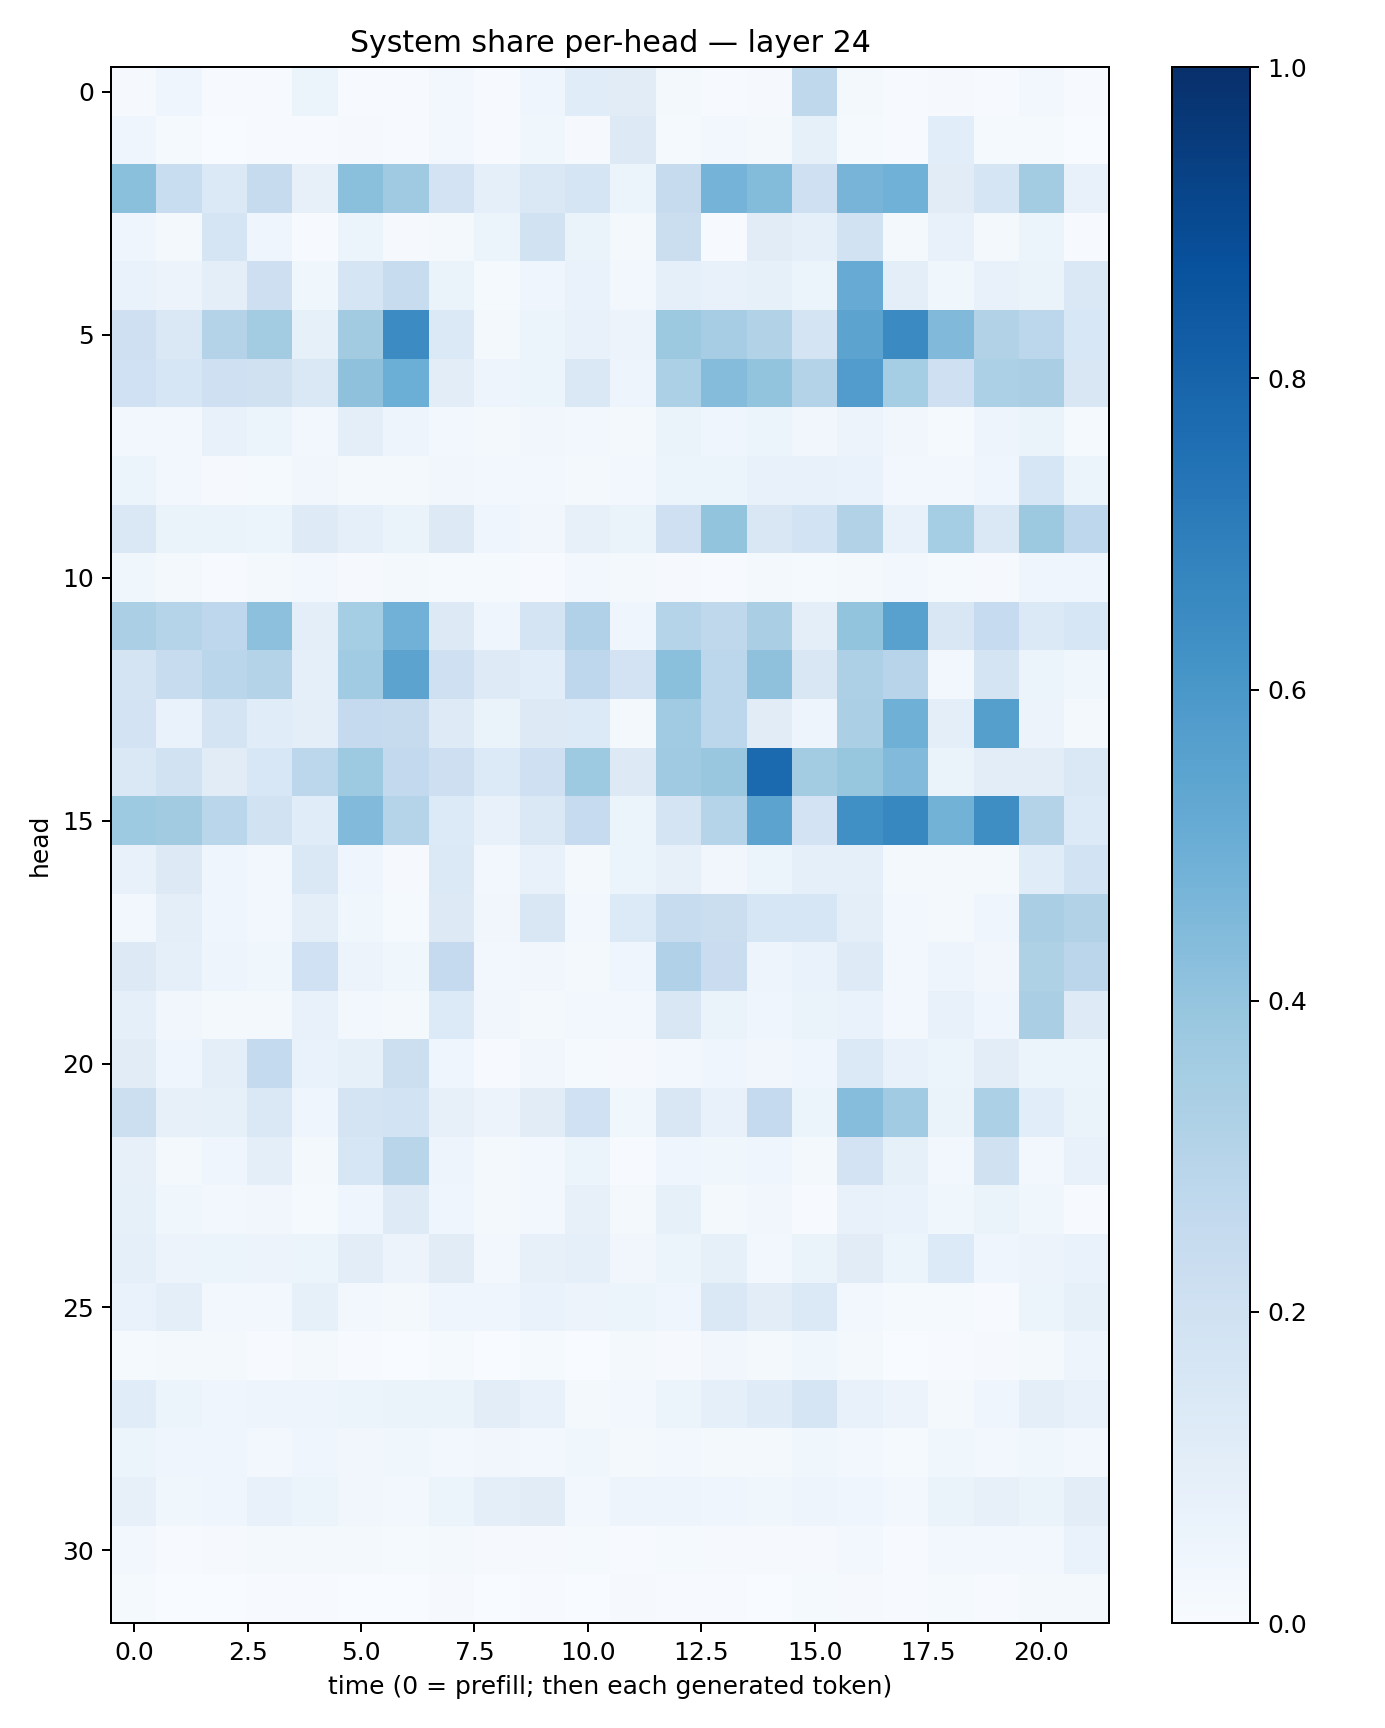

Data behind this chart, as committed beside it:
0.0095222145, 0.045637447, 0.0077448827, 0.004256204, 0.0519434, 0.004672512, 0.0043866034, 0.027034404, 0.006532889, 0.045862302, 0.11678966, 0.11301528, 0.020839239, 0.00729014, 0.010812833, 0.27320048, 0.01851651, 0.004905499, 0.010009012, 0.0061767134, 0.024540626, 0.007375296
0.04349, 0.01508, 0.003184, 0.005778, 0.004953, 0.01135, 0.007138, 0.02421, 0.007199, 0.03766, 0.009096, 0.132, 0.01516, 0.02926, 0.01764, 0.08435, 0.01354, 0.004431, 0.107, 0.01205, 0.01292, 0.001227
0.4215, 0.2318, 0.1392, 0.2431, 0.07832, 0.4192, 0.3684, 0.1797, 0.08939, 0.1484, 0.17, 0.05256, 0.244, 0.4757, 0.44, 0.2099, 0.4692, 0.4863, 0.11, 0.1656, 0.3593, 0.07551
0.04603, 0.02301, 0.1678, 0.04063, 0.00781, 0.05251, 0.0111, 0.02179, 0.06177, 0.1952, 0.0653, 0.01737, 0.2192, 0.006428, 0.1114, 0.09202, 0.1921, 0.0175, 0.07577, 0.01601, 0.05208, 0.006005
0.06694, 0.057, 0.09992, 0.2133, 0.03848, 0.1679, 0.239, 0.06592, 0.01203, 0.04624, 0.0679, 0.0236, 0.08817, 0.07682, 0.08398, 0.05241, 0.5079, 0.1003, 0.03682, 0.07669, 0.06579, 0.1412
0.2061, 0.1478, 0.3067, 0.3561, 0.08414, 0.3618, 0.6446, 0.1378, 0.01858, 0.05411, 0.07551, 0.05807, 0.3789, 0.3494, 0.3087, 0.1723, 0.544, 0.6505, 0.4456, 0.3094, 0.2798, 0.156
0.2006, 0.1595, 0.2068, 0.197, 0.1457, 0.4128, 0.499, 0.1045, 0.04795, 0.05157, 0.141, 0.04888, 0.3302, 0.4342, 0.4, 0.3078, 0.5755, 0.3552, 0.2039, 0.3313, 0.3375, 0.1507
0.02563, 0.031, 0.07405, 0.05873, 0.02714, 0.09614, 0.04733, 0.02805, 0.01803, 0.03139, 0.02827, 0.02191, 0.06283, 0.04331, 0.05258, 0.03252, 0.05838, 0.03308, 0.01541, 0.04782, 0.06282, 0.01357
0.05102, 0.02602, 0.01096, 0.01466, 0.03493, 0.02229, 0.01574, 0.03358, 0.02565, 0.02512, 0.02194, 0.02439, 0.051, 0.0599, 0.07265, 0.07241, 0.06646, 0.02762, 0.02728, 0.04043, 0.1621, 0.05255
0.145, 0.06397, 0.06371, 0.06067, 0.1221, 0.09301, 0.06444, 0.1295, 0.03924, 0.03225, 0.08026, 0.06486, 0.2074, 0.3986, 0.1509, 0.1875, 0.3149, 0.07215, 0.3551, 0.1436, 0.3786, 0.2739
0.03773, 0.02005, 0.006177, 0.01864, 0.02766, 0.009755, 0.02, 0.01371, 0.01197, 0.006066, 0.02932, 0.0184, 0.009586, 0.007242, 0.01626, 0.01459, 0.02171, 0.02371, 0.01448, 0.009408, 0.04668, 0.0427
0.3351, 0.2974, 0.276, 0.4155, 0.09666, 0.3524, 0.481, 0.1277, 0.0461, 0.1745, 0.3194, 0.04337, 0.2993, 0.2726, 0.337, 0.09459, 0.3988, 0.555, 0.1499, 0.2492, 0.1405, 0.1604
0.1744, 0.2398, 0.2889, 0.3083, 0.08757, 0.3639, 0.5452, 0.2055, 0.1216, 0.1071, 0.2753, 0.1798, 0.4209, 0.2782, 0.4103, 0.149, 0.3265, 0.293, 0.0297, 0.1726, 0.06155, 0.03607
0.1824, 0.06926, 0.1733, 0.117, 0.1003, 0.2503, 0.2424, 0.1212, 0.06306, 0.1281, 0.1333, 0.01641, 0.3667, 0.2777, 0.1109, 0.04982, 0.3351, 0.4892, 0.09916, 0.5662, 0.05605, 0.02298
0.1462, 0.1928, 0.111, 0.155, 0.2812, 0.3724, 0.2608, 0.2113, 0.134, 0.2032, 0.3746, 0.1323, 0.369, 0.384, 0.7771, 0.3557, 0.3932, 0.4443, 0.06261, 0.1025, 0.1025, 0.1483
0.3725, 0.3616, 0.2854, 0.1939, 0.1147, 0.4416, 0.3029, 0.1359, 0.07673, 0.1427, 0.2472, 0.05143, 0.172, 0.2974, 0.5464, 0.1825, 0.6314, 0.6655, 0.4772, 0.6392, 0.3068, 0.1348
0.07435, 0.1301, 0.04504, 0.03033, 0.1434, 0.03946, 0.008379, 0.1386, 0.03092, 0.07048, 0.02343, 0.06036, 0.0789, 0.03269, 0.06109, 0.08833, 0.0861, 0.01938, 0.01655, 0.02183, 0.1143, 0.1852
0.02829, 0.0991, 0.04033, 0.02622, 0.09943, 0.03859, 0.01192, 0.127, 0.03245, 0.1492, 0.02542, 0.1359, 0.237, 0.22, 0.1621, 0.1564, 0.1013, 0.02812, 0.02208, 0.0409, 0.3377, 0.3105
0.1303, 0.09306, 0.04977, 0.03615, 0.2005, 0.05599, 0.0359, 0.2514, 0.02571, 0.03497, 0.02179, 0.0446, 0.3166, 0.2295, 0.04843, 0.06828, 0.1225, 0.03026, 0.04991, 0.03364, 0.3214, 0.2848
0.08598, 0.03211, 0.02048, 0.0169, 0.07366, 0.02413, 0.02154, 0.1328, 0.03362, 0.02295, 0.02948, 0.02799, 0.1497, 0.06556, 0.04154, 0.06322, 0.06645, 0.02765, 0.0729, 0.04042, 0.3369, 0.1219
0.1096, 0.04625, 0.09828, 0.2549, 0.06708, 0.0848, 0.2185, 0.04277, 0.007318, 0.03328, 0.01493, 0.01124, 0.03095, 0.04206, 0.03145, 0.04236, 0.1368, 0.07368, 0.0619, 0.1036, 0.05459, 0.05253
0.2157, 0.08, 0.08464, 0.141, 0.04449, 0.173, 0.1864, 0.08042, 0.0578, 0.11, 0.2014, 0.03582, 0.1496, 0.0717, 0.2514, 0.05208, 0.4307, 0.364, 0.0631, 0.3296, 0.1078, 0.06632
0.07919, 0.01642, 0.04547, 0.09835, 0.02034, 0.1626, 0.291, 0.05042, 0.01752, 0.02943, 0.05146, 0.005834, 0.04275, 0.03906, 0.03916, 0.02257, 0.1834, 0.08498, 0.02635, 0.1969, 0.02511, 0.07296
0.08552, 0.03796, 0.02843, 0.03383, 0.01405, 0.04535, 0.1226, 0.04288, 0.02267, 0.02665, 0.07818, 0.01665, 0.08474, 0.02142, 0.0339, 0.007789, 0.07086, 0.06935, 0.03874, 0.06251, 0.0357, 0.007472
0.0929, 0.05605, 0.05238, 0.05829, 0.05269, 0.1028, 0.05683, 0.1121, 0.02425, 0.08146, 0.08631, 0.03325, 0.05202, 0.08225, 0.02409, 0.06486, 0.1106, 0.06004, 0.1341, 0.04215, 0.05583, 0.06862
0.07031, 0.09915, 0.02763, 0.02692, 0.08394, 0.0302, 0.01848, 0.04028, 0.04156, 0.06722, 0.05545, 0.0537, 0.04591, 0.1407, 0.1019, 0.138, 0.03005, 0.01174, 0.0135, 0.00734, 0.05364, 0.0829
0.01284, 0.01989, 0.0211, 0.005018, 0.01865, 0.005028, 0.002646, 0.01556, 0.003466, 0.01371, 0.002845, 0.02321, 0.01104, 0.03382, 0.02098, 0.03875, 0.02068, 0.003202, 0.006199, 0.01034, 0.01817, 0.04997
0.1162, 0.06214, 0.04343, 0.04934, 0.05036, 0.05931, 0.06322, 0.06389, 0.1041, 0.07588, 0.0231, 0.02794, 0.05297, 0.09217, 0.1176, 0.1711, 0.07682, 0.05736, 0.01864, 0.04066, 0.09623, 0.07534
0.05134, 0.04453, 0.04094, 0.02773, 0.04661, 0.03411, 0.03706, 0.03017, 0.03154, 0.02989, 0.03887, 0.01793, 0.02841, 0.02317, 0.01964, 0.03674, 0.02686, 0.01251, 0.03602, 0.02795, 0.03547, 0.02821
0.08089, 0.0388, 0.04193, 0.07377, 0.05872, 0.03168, 0.03048, 0.05927, 0.1003, 0.1114, 0.02819, 0.05002, 0.04791, 0.04078, 0.03703, 0.04861, 0.04596, 0.02834, 0.06324, 0.07952, 0.06546, 0.104
0.03022, 0.006373, 0.009219, 0.02022, 0.01866, 0.01661, 0.01368, 0.02155, 0.008257, 0.008398, 0.01324, 0.004896, 0.01431, 0.0101, 0.008703, 0.01147, 0.02563, 0.007807, 0.0261, 0.02368, 0.02406, 0.06912
0.01425, 0.003723, 0.002693, 0.004467, 0.006006, 0.001797, 0.002738, 0.007832, 0.002385, 0.004587, 0.003438, 0.008184, 0.00687, 0.005499, 0.002064, 0.01192, 0.008076, 0.004368, 0.01429, 0.004575, 0.01661, 0.01699
